4-way image classification set "processed" from GitHub (emilianoagostini14/TP-ClasificadordeComponentes); label vocabulary: ceramic capacitor, electrolytic capacitor, LED, resistencia.

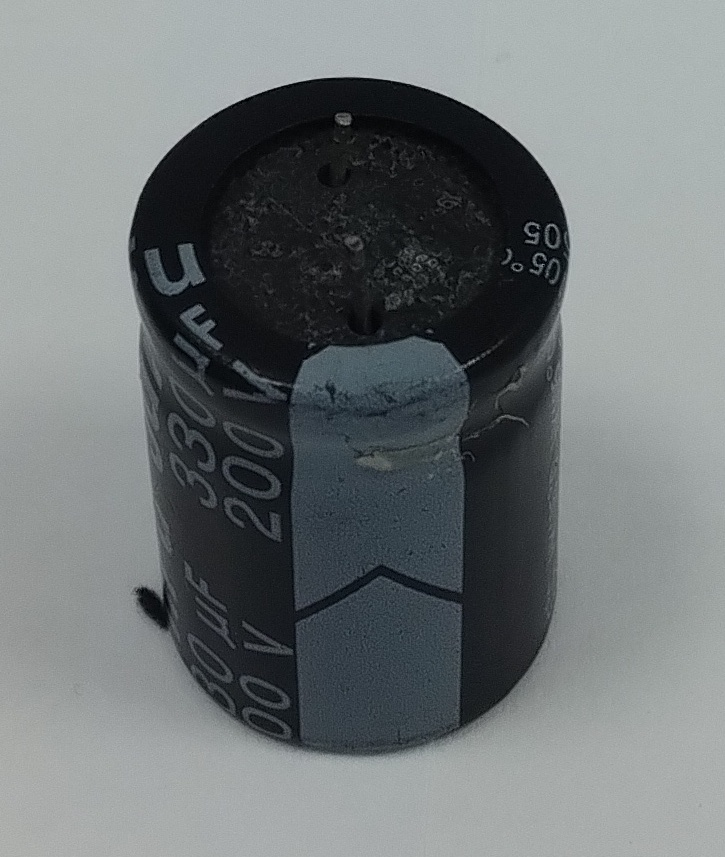
Label: electrolytic capacitor

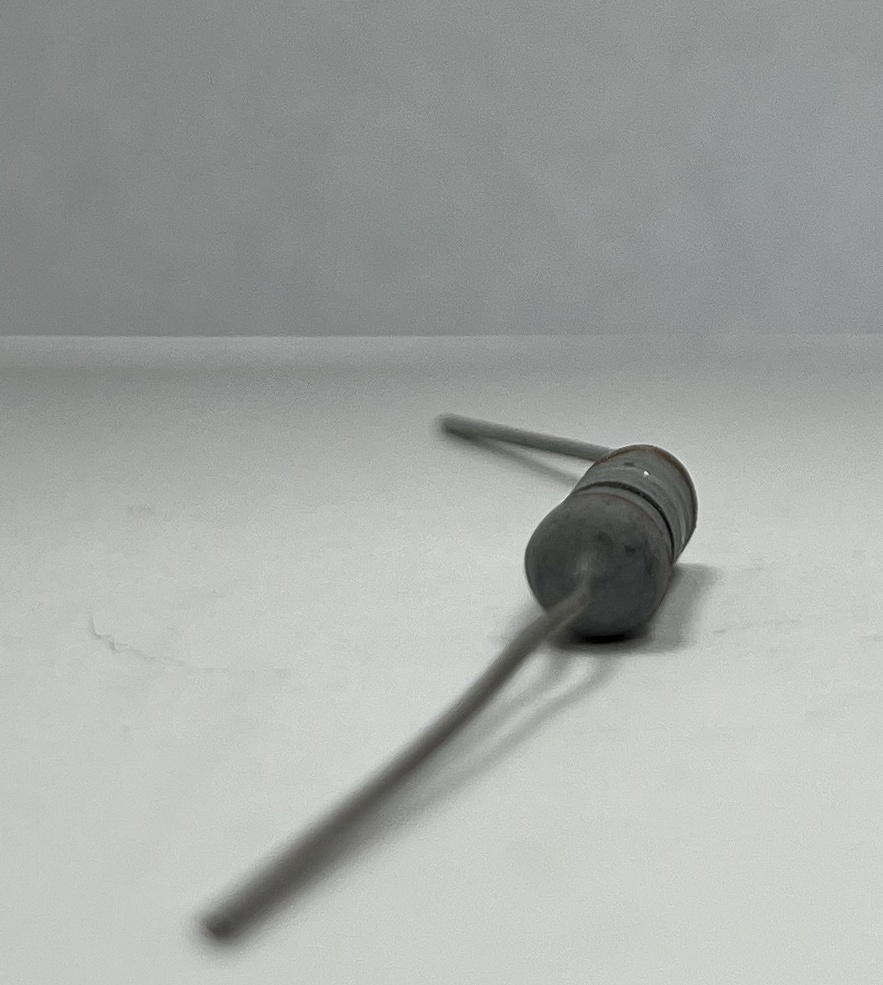
Label: resistencia

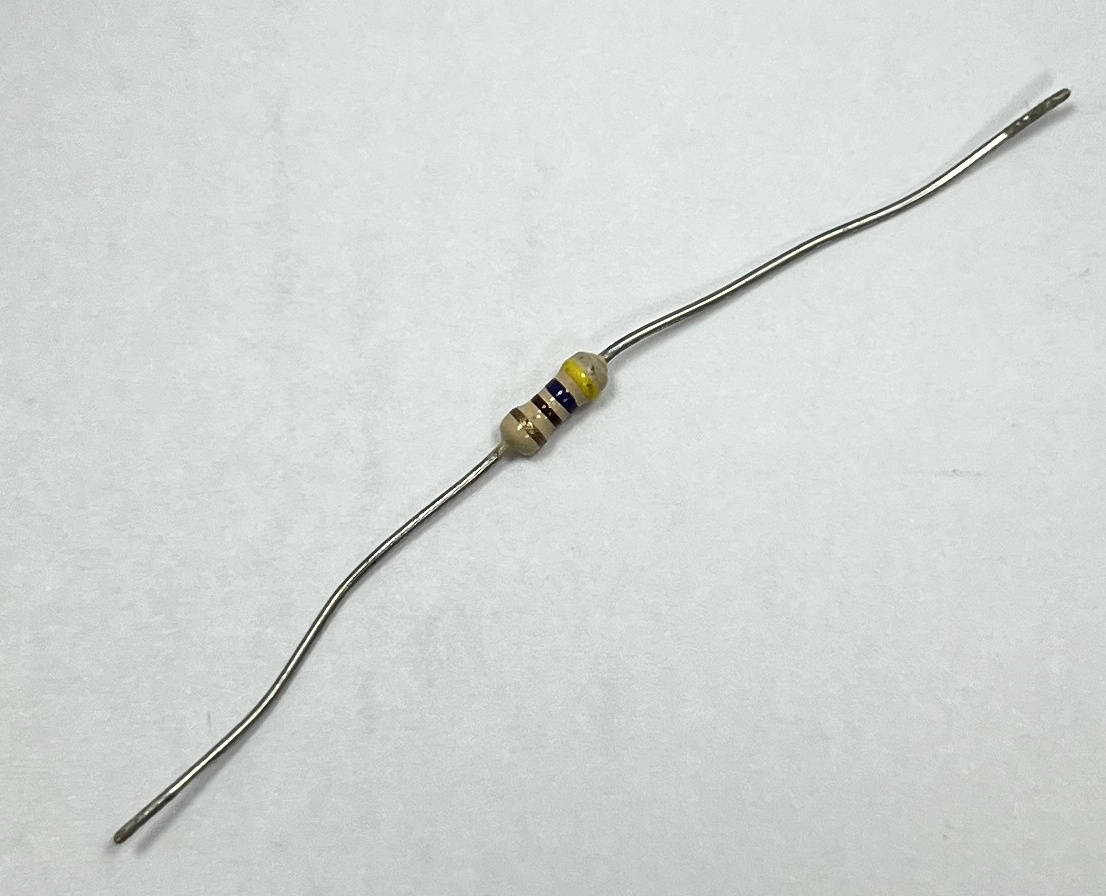
Label: resistencia

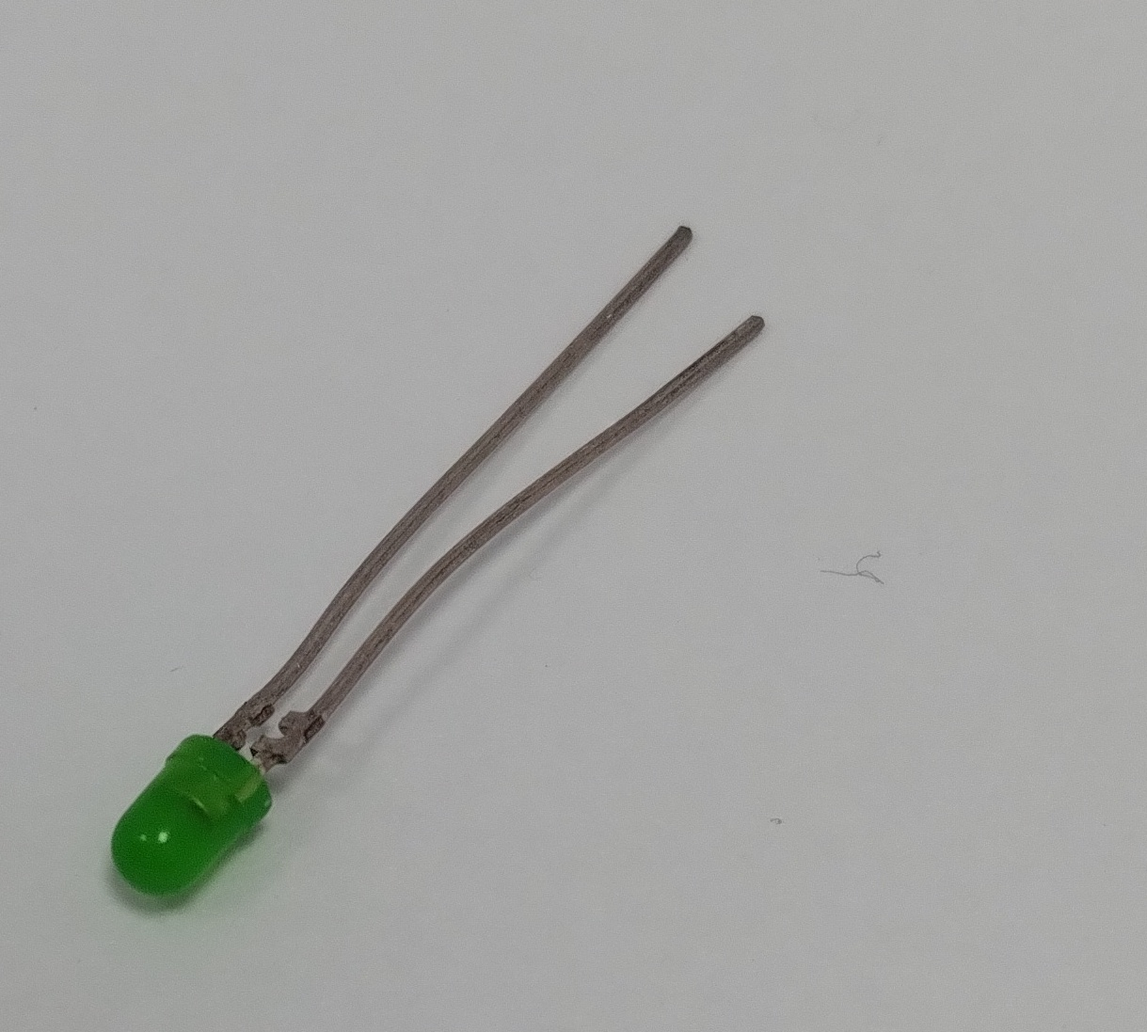
Label: LED

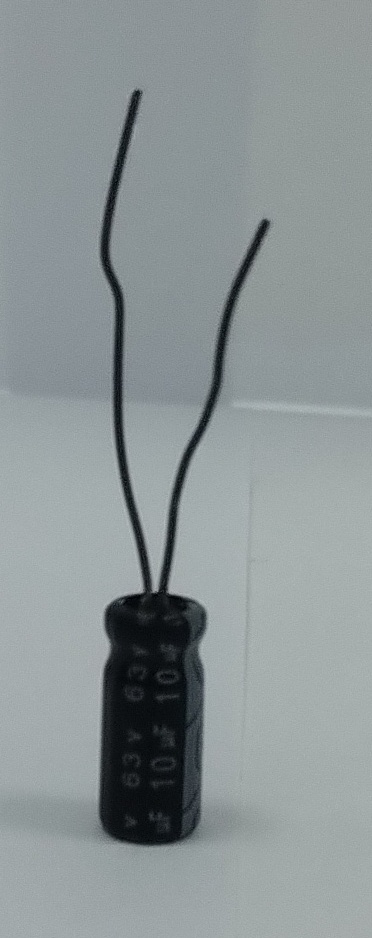
Label: electrolytic capacitor

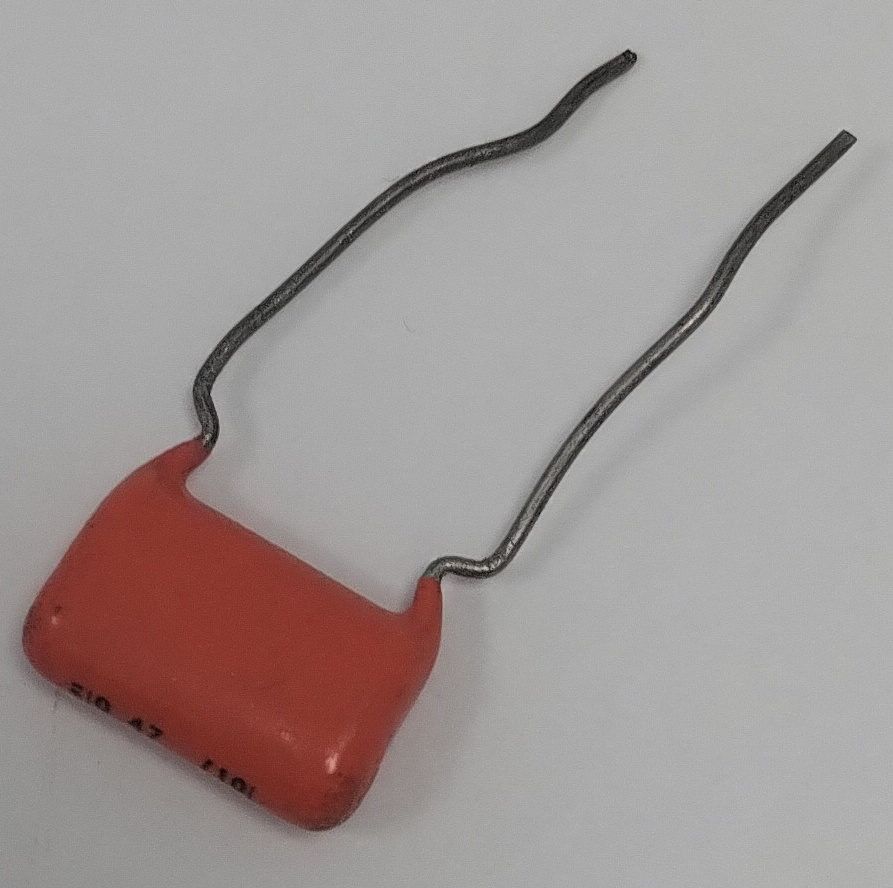
Label: ceramic capacitor
